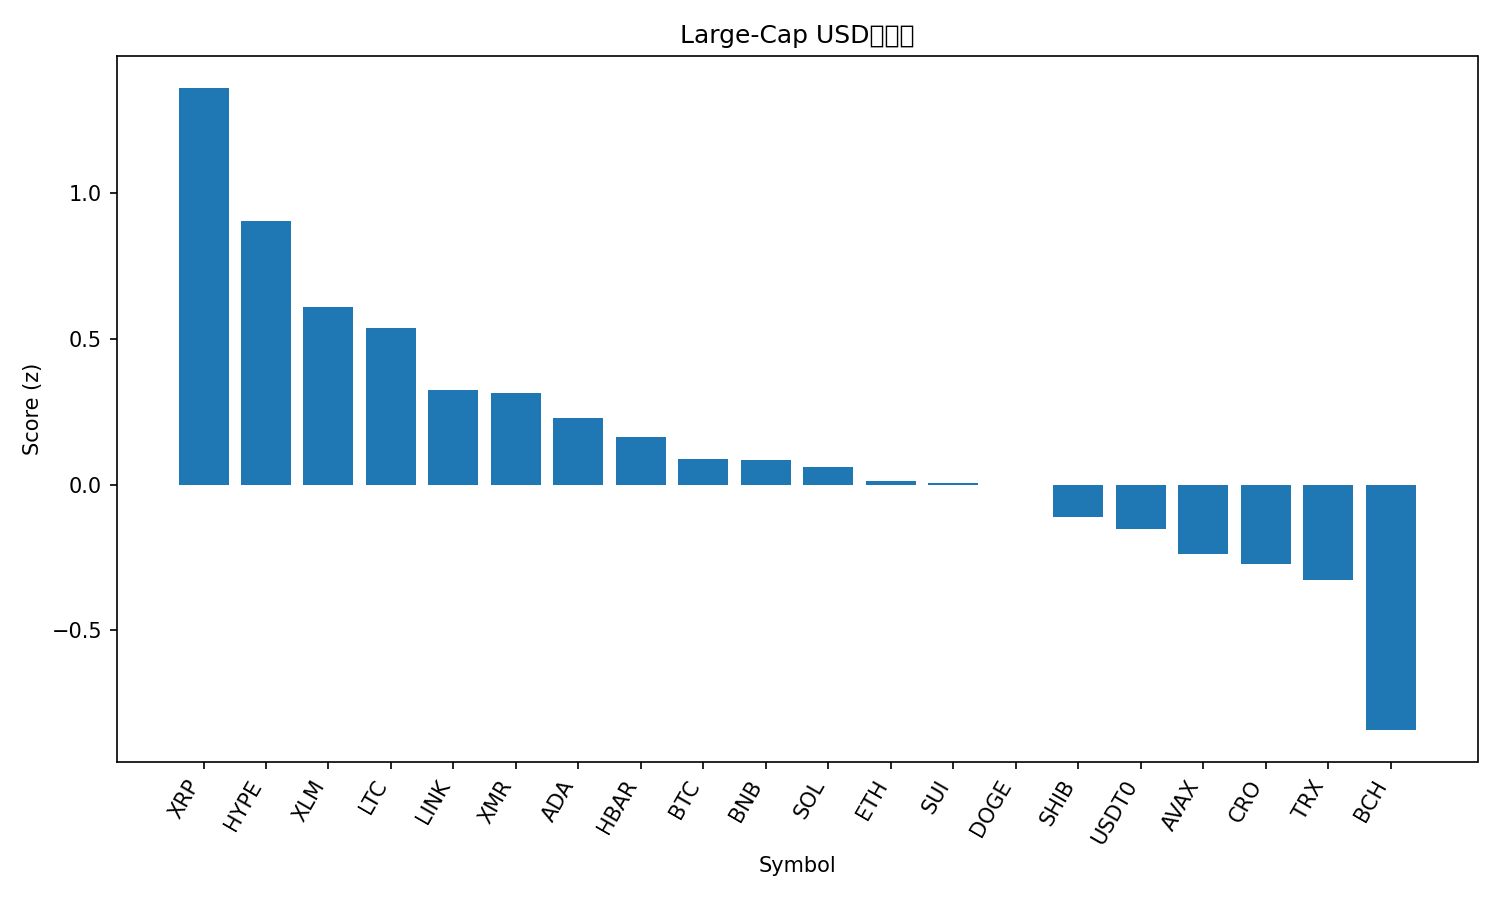

The data file committed next to this chart (first rows):
rank, name, symbol, price, pct_1h, pct_24h, pct_7d, pct_1h_vs_btc, pct_24h_vs_btc, pct_7d_vs_btc, market_cap_rank, market_cap, volume_usd, score
1, XRP, XRP, 2.56, 1.001, 4.736, 8.524, 0.9154, 4.281, 4.129, 5, 153482251309, 4241667768, 1.361
2, Hyperliquid, HYPE, 40.71, 0.6423, 2.543, 12.37, 0.5565, 2.088, 7.973, 16, 11032910251, 278005594, 0.9058
3, Stellar, XLM, 0.3203, 0.5672, 1.581, 1.95, 0.4813, 1.126, -2.444, 19, 10249937430, 187555364, 0.6079
4, Litecoin, LTC, 96.27, 0.487, 0.6956, 5.352, 0.4011, 0.2411, 0.9581, 28, 7353925030, 460285113, 0.5372
5, Chainlink, LINK, 17.94, 0.2701, 1.535, 6.26, 0.1842, 1.08, 1.865, 15, 12500681695, 530078692, 0.3232
6, Monero, XMR, 329.9, 0.25, 0.3055, 9.832, 0.1642, -0.149, 5.438, 33, 6086176694, 137104903, 0.3132
7, Cardano, ADA, 0.6513, 0.2789, 0.4368, 2.358, 0.1931, -0.01773, -2.037, 11, 23794102716, 685585289, 0.2298
8, Hedera, HBAR, 0.1696, 0.2275, 0.61, 1.795, 0.1416, 0.1554, -2.599, 29, 7200603136, 179161178, 0.1639
9, Bitcoin, BTC, 111631, 0.08589, 0.4546, 4.394, 0.0, 0.0, 0.0, 1, 2224649055241, 41518633393, 0.08692
10, BNB, BNB, 1115, 0.2192, -0.8528, 0.4782, 0.1333, -1.307, -3.916, 4, 155151427692, 1818730474, 0.08339
11, Solana, SOL, 192.1, 0.1193, 0.3339, 3.294, 0.03341, -0.1207, -1.101, 6, 105562094126, 5160782495, 0.06201
12, Ethereum, ETH, 3941, 0.09411, -0.4313, 1.582, 0.008213, -0.8859, -2.813, 2, 475625768760, 23803133962, 0.01114
13, Sui, SUI, 2.47, 0.1146, 0.4627, 0.6386, 0.02875, 0.008177, -3.756, 23, 8972769090, 705856557, 0.005711
14, Dogecoin, DOGE, 0.1972, 0.05699, 0.1398, 5.067, -0.0289, -0.3148, 0.6725, 9, 29849192865, 1477793124, 0.0005235
15, Shiba Inu, SHIB, 1.012e-05, 0.02262, -0.347, 2.118, -0.06327, -0.8016, -2.276, 34, 5960925328, 113053934, -0.1105
16, USDT0, USDT0, 1.0, 0.005703, 0.005819, -0.008151, -0.08019, -0.4487, -4.403, 30, 7110102725, 261438582, -0.153
17, Avalanche, AVAX, 19.31, 0.0297, -0.8653, -4.923, -0.05619, -1.32, -9.318, 26, 8234568942, 387400893, -0.237
18, Cronos, CRO, 0.1528, -0.3471, 5.83, 5.629, -0.433, 5.375, 1.235, 35, 5506519653, 33474768, -0.2717
19, TRON, TRX, 0.2979, 0.05139, -4.145, -4.915, -0.0345, -4.599, -9.309, 10, 28203668017, 1296024721, -0.3271
20, Bitcoin Cash, BCH, 499.8, -0.6854, 1.498, 5.038, -0.7713, 1.044, 0.6439, 20, 9968865721, 288901334, -0.842
21, Figure Heloc, FIGR_HELOC, 0.4998, 0.0, -50.47, -49.9, -0.08589, -50.92, -54.29, 31, 6615383668, 15162870, -2.811
